Image classification data set "data" (AmethystProductions/DLA3 on GitHub). Class labels (49): Abraham Grampa Simpson, Agnes Skinner, Apu Nahasapeemapetilon, Barney Gumble, Bart Simpson, Brandine Spuckler, Carl Carlson, Charles Montgomery Burns, Chief Wiggum, Cletus Spuckler, Comic Book Guy, Disco Stu, Dolph Starbeam, Duff Man, Edna Krabappel, Fat Tony, Gary Chalmers, Gil, Groundskeeper Willie, Homer Simpson, Jimbo Jones, Kearney Zzyzwicz, Kent Brockman, Krusty the Clown, Lenny Leonard, Lionel Hutz, Lisa Simpson, Lunchlady Doris, Maggie Simpson, Marge Simpson, Martin Prince, Mayor Quimby, Milhouse Van Houten, Miss Hoover, Moe Szyslak, Ned Flanders, Nelson Muntz, Otto Mann, Patty Bouvier, Principal Skinner, Professor John Frink, Rainier Wolfcastle, Ralph Wiggum, Selma Bouvier, Sideshow Bob, Sideshow Mel, Snake Jailbird, Troy McClure, Waylon Smithers.

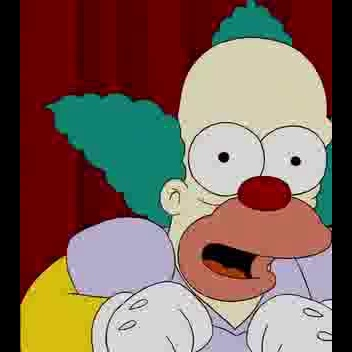
Label: Krusty the Clown

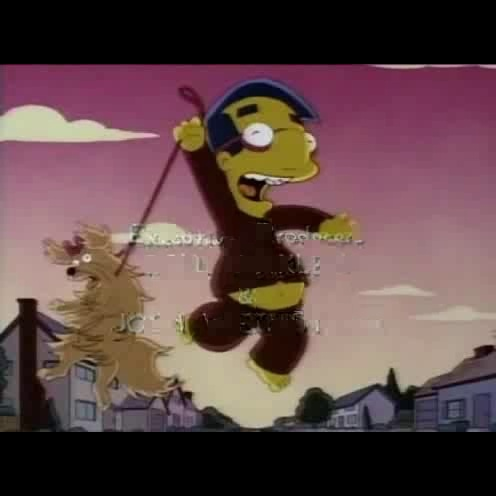
Label: Milhouse Van Houten

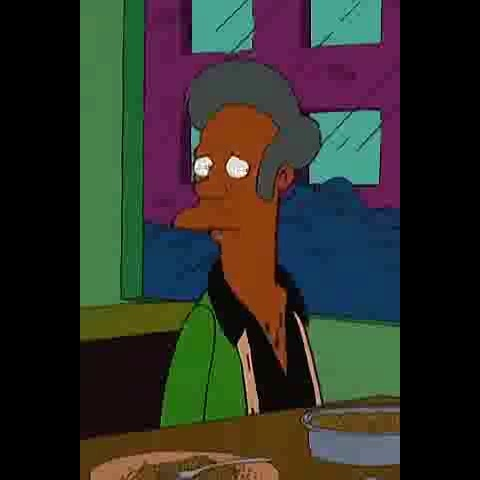
Label: Apu Nahasapeemapetilon

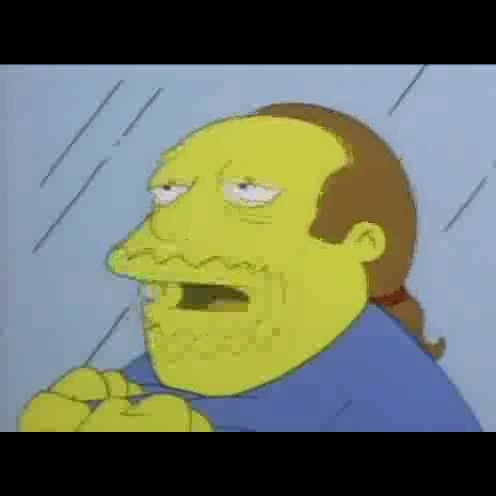
Label: Comic Book Guy

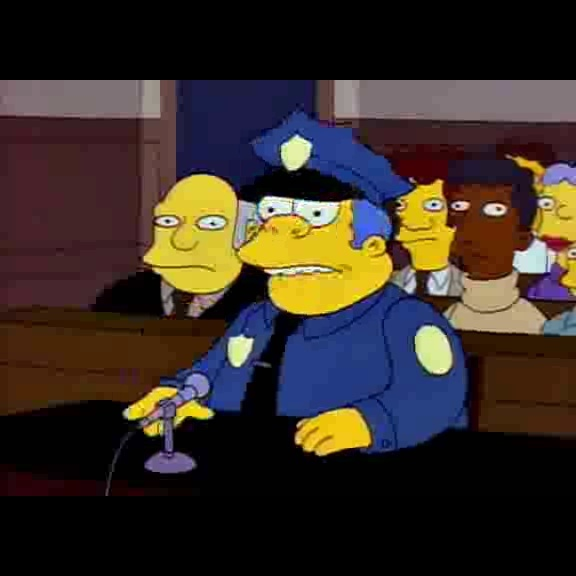
Label: Chief Wiggum

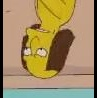
Label: Jimbo Jones
